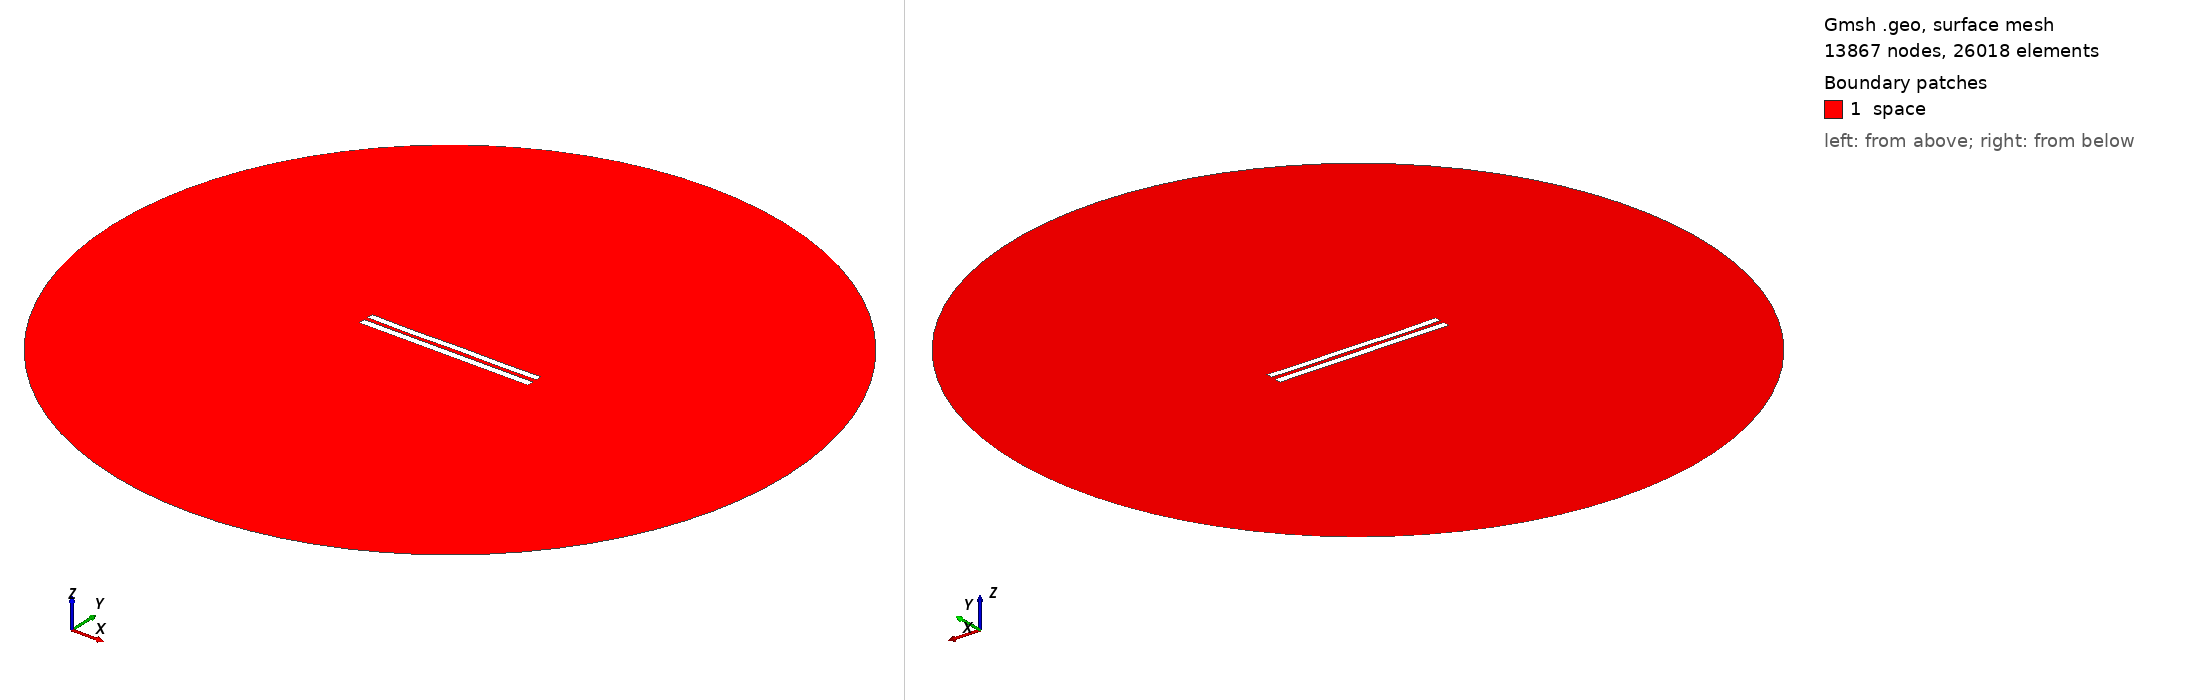

Gmsh geometry script, surface-meshed: 13867 nodes, 26018 surface elements. Boundary patches (legend numbers): 1 space. Left view from above one corner, right view from below the opposite corner. Legend entries are the model's physical surfaces. The drawing asked Gmsh for element sizes between 1% and 20% of the model's largest extent; the script's own settings can give other sizes.

=== 5906.geo (drawn) ===
//---------------------------------------
// Geometry kernel
//---------------------------------------

SetFactory("OpenCASCADE");



//---------------------------------------
// Parameters of the geometry
//---------------------------------------

// Overetch of the upper plate
overetch = 0.125;

// Distance between the plates
distance = 2.5;

// Discretization over the x axis (for the deformation)
nx = 50; 

// Length of the plate
L = 100 - overetch; 

// Number of modes
n = 4; 

// 1st mode coefficient
coeff(1) = 0.0;
beta(1) = 0.596864 * 3.1415926535 / L;

// 2nd mode coefficient
coeff(2) = -0.075;
beta(2) = 1.49418 * 3.1415926535 / L;

// 3rd mode coefficient
coeff(3) = -0.075;
beta(3) = 2.50025 * 3.1415926535 / L;

// 4th mode coefficient
coeff(4) = -0.15;
beta(4) = 3.49999 * 3.1415926535 / L;



//---------------------------------------
// Upper plate (deformed rectangle)
//---------------------------------------

// Coordiantes of the upper plate
xmin = -50;
xmax = 50 - overetch;

// Height of the upper plate
yheight = 4 - 2 * overetch;

// Indexes of the points
UpperID[] = {};
LowerID[] = {};
LeftID[] = {};
RightID[] = {};

// Point index
p = 1;

// Horizontal edges
For i In {1:nx}
    x = xmin + (i-1)*(xmax - xmin)/(nx-1);

    y_bottom = distance / 2 + overetch;
    For j In {1:n}
        C = (Cosh(beta(j)*L) + Cos(beta(j)*L)) / (Sinh(beta(j)*L) + Sin(beta(j)*L));
        y_bottom  = y_bottom + coeff(j) * (Cosh(beta(j)*(x+50)) - Cos(beta(j)*(x+50)) - C * (Sinh(beta(j)*(x+50)) - Sin(beta(j)*(x+50))));
    EndFor

    y_top = y_bottom + yheight;

    Point(p) = {x, y_top, 0, 1.0};
    UpperID[i] = p;
    p = p + 1;

    Point(p) = {x, y_bottom, 0, 1.0};
    LowerID[i] = p;
    p = p + 1;
EndFor

// Create point lists
UpperPts[] = {}; LowerPts[] = {};
For i In {1:nx}
  UpperPts[] += {UpperID[i]};
  LowerPts[] += {LowerID[i]};
EndFor

// Build splines
Spline(1) = {UpperPts[]};
Spline(2) = {LowerPts[]};
Line(3) = {LowerPts[nx-1], UpperPts[nx-1]};
Line(4) = {LowerPts[0], UpperPts[0]};

// Build the plane surface
Curve Loop(1) = {2, 3, -1, -4};
Plane Surface(1) = {1};



//---------------------------------------
// Lower plate (rectangle)
//---------------------------------------

// Vertices
Point(1001) = {-50, -1, 0, 1.0};
Point(1002) = { 50, -1, 0, 1.0};
Point(1003) = { 50,  -5, 0, 1.0};
Point(1004) = {-50,  -5, 0, 1.0};

// Edges
Line(5) = {1001, 1002};
Line(6) = {1002, 1003};
Line(7) = {1003, 1004};
Line(8) = {1004, 1001};

// Plane surface
Line Loop(2) = {5, 6, 7, 8};
Plane Surface(2) = {2}; 



//---------------------------------------
// Outer (fictious) boundary
//---------------------------------------

// Points
Point(1005) = {0, 0, 0};       // Center
Point(1006) = {200, 0, 0};     // Start point
Point(1007) = {0, 200, 0};     // 90 degrees
Point(1008) = {-200, 0, 0};    // 180 degrees
Point(1009) = {0, -200, 0};    // 270 degrees

// Circle arcs (each needs start, center, end)
Circle(9) = {1006, 1005, 1007};
Circle(10) = {1007, 1005, 1008};
Circle(11) = {1008, 1005, 1009};
Circle(12) = {1009, 1005, 1006};

// Plane surface for the entire domain
Curve Loop(3) = {9, 10, 11, 12};
Surface(3) = {3};

// Subtract the plates from the whole domain to obtain the actual domain where we want to solve the equations
BooleanDifference{ Surface{3}; Delete; }{ Surface{1}; Surface{2}; Delete; }




//---------------------------------------
// Transfinite Lines/Curves
//---------------------------------------

// Set the number of points on the boundaries
r = 7;

// Plates
Transfinite Curve {1, 2} = 50*r Using Progression 1;
Transfinite Curve {3, 4} = 2*r Using Progression 1;
Transfinite Line {5, 7} = 50*r Using Progression 1;
Transfinite Line {6, 8} = 2*r Using Progression 1;

// Outer boundary
Transfinite Line {9, 10, 11, 12} = 20 Using Progression 1;



//---------------------------------------
// Physical groups
//---------------------------------------                

// Physical curves (boundaries)
Physical Line("force_segment", 10) = {2};
Physical Line("upper_plate", 11) = {1, 3, 4};
Physical Line("lower_plate", 12) = {5, 6, 7, 8};
Physical Line("boundary", 20) = {9, 10, 11, 12};

// Physical Surfaces
Physical Surface("space", 30) = {3};



//---------------------------------------
// 6. Generate the Mesh
//---------------------------------------

// 2D mesh generation
Mesh 2;
